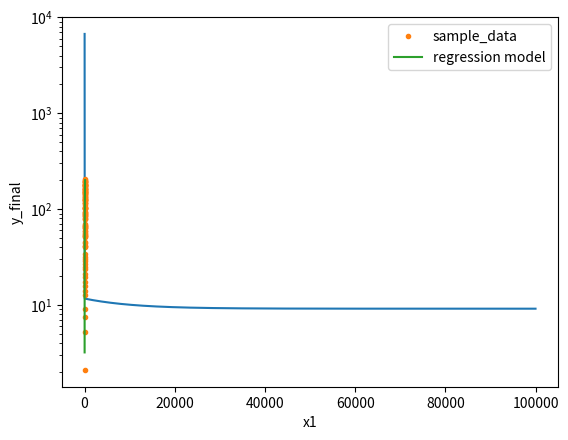

The script that saved this image:
import numpy as np
import matplotlib.pyplot as plt


"""
Script for playing around with different linear regression techniques 

"""

# create sample data
# simple f(x) = ax+b
# more general a and b are the weights w1 and w0: a = w1, b = w0
# the variable  x1 = x (slope) and x0 = 1 (offset) x0 is always 1
# --> f(x1,x0) = w1*x1 + w0*x0



def mse(y,y_predict):
        mse = np.mean((y-y_predict)**2)
        return mse

if __name__ == '__main__':
    print('hello')
    # In this case w1 and w0 have the following values
    w1 = 2
    w0 = 3
    print('w1:', w1)
    print('w0:',w0)

    # With w1 and w0 follows    f(x1,x0) = 2*x1 + 3*w0
    #                           f(x1,1)  = 2*x1 + 3*1

    # Vector notation w = [w1,w0] x = [x1,x0]
    # --> vector y_vec = w.T.dot(x) (scalar product)

    w_vec = np.array([w1,w0])


    # Examplary for a single point p1 with x1 and x0
    p1_x1 = 2
    p1_x0 = 1


    p1x = np.array([p1_x1,p1_x0])

    p1y = w_vec.dot(p1x.T)

    # print(p1x,p1_x1,p1y)

    # second point p2
    p2_x1 = 4
    p2_x0 = 1

    p2x = np.array([p2_x1,p2_x0])

    # combining the points to a sample vector
    x = np.array([p1x,p2x])

    # computing the y values
    y = w_vec.dot(x.T)
    y = w_vec.dot(x.T)
    print('x_vec:',x[:,0])
    print('y_vec:',y)

    # Creating n samples
    n = 100
    x = np.array(list([i,1] for i in range(n)))
    y = w_vec.dot(x.T)

    print('x_vec:',x[:,0])
    print('y_vec:',y)

    # plotting the undisturbed sample data (no noise)
    # plt.plot(x[:,0],y,linestyle = '',marker = '.',label = 'sample_no_noise')
    # plt.show()

    # Adding noise to y values
    t = 10*(np.random.random_sample((n,))-0.5)
    print(np.mean(t))
    yn = y+t

    # plotting the disturbed sample data (with noise)
    # plt.plot(x[:, 0], yn, linestyle='', marker='.',label = 'sample_with_noise')
    # plt.legend(loc = 0)
    # plt.xlabel('x1')
    # plt.ylabel('y')
    # plt.show()


    ###################
    # Linear regression
    ###################

    # optimize the parameters theta1 and theta0 in theta_vec so that they minimize the mean squared error
    # initial guess (random) of the parameters theta1 and theta0
    # theta1 = np.random.rand()
    # theta0 = np.random.rand()
    # theta_vec = [theta1,theta0]
    # print(theta_vec)
    # or
    theta_vec = np.random.random_sample((2,))
    print(theta_vec)

    y_predict = theta_vec.dot(x.T)

    # plotting the y_predict and yn values
    # plt.plot(x[:, 0], y_predict, linestyle='-', marker='', label='y_predict')
    # plt.plot(x[:, 0], yn, linestyle='', marker='.', label='sample_with_noise')
    # plt.legend(loc=0)
    # plt.xlabel('x1')
    # plt.ylabel('y')
    # plt.show()
    # plt.close()

    # optimization of theta

    eta = 0.0001  # learning rate, needs tweaking
    mse_l = [] # list for storing the errors
    small_enough = 1e-8 # break condition
    error = 0
    while True:
        y_predict = theta_vec.dot(x.T)
        error_old = error
        error = mse(yn, y_predict) # loss (error) function: mse
        mse_l.append(error)

        # gradient descent
        gradients = (2/n) * x.T.dot(y_predict - yn)
        theta_vec = theta_vec - eta * gradients

        # breaks the loop in case the change of the error is small enough
        if abs(error_old-error) <= small_enough:
            print(abs(error_old-error))
            break

    print('final theta:',theta_vec)
    print('final mse:',error)
    y_final = theta_vec.dot(x.T)

    # plot of the mean squared error
    plt.plot(mse_l)
    plt.yscale('log') # y axis log scale
    plt.xlabel('iteration')
    plt.ylabel('mean squared error')
    plt.show()

    # plot of the sample data and the fitted model
    plt.plot(x[:,0],yn,linestyle = '',marker = '.',label = 'sample_data')
    plt.plot(x[:,0],y_final,linestyle = '-',marker = '',label = 'regression model')
    plt.legend(loc = 0)
    plt.xlabel('x1')
    plt.ylabel('y_final')
    plt.show()

    # print(yn)